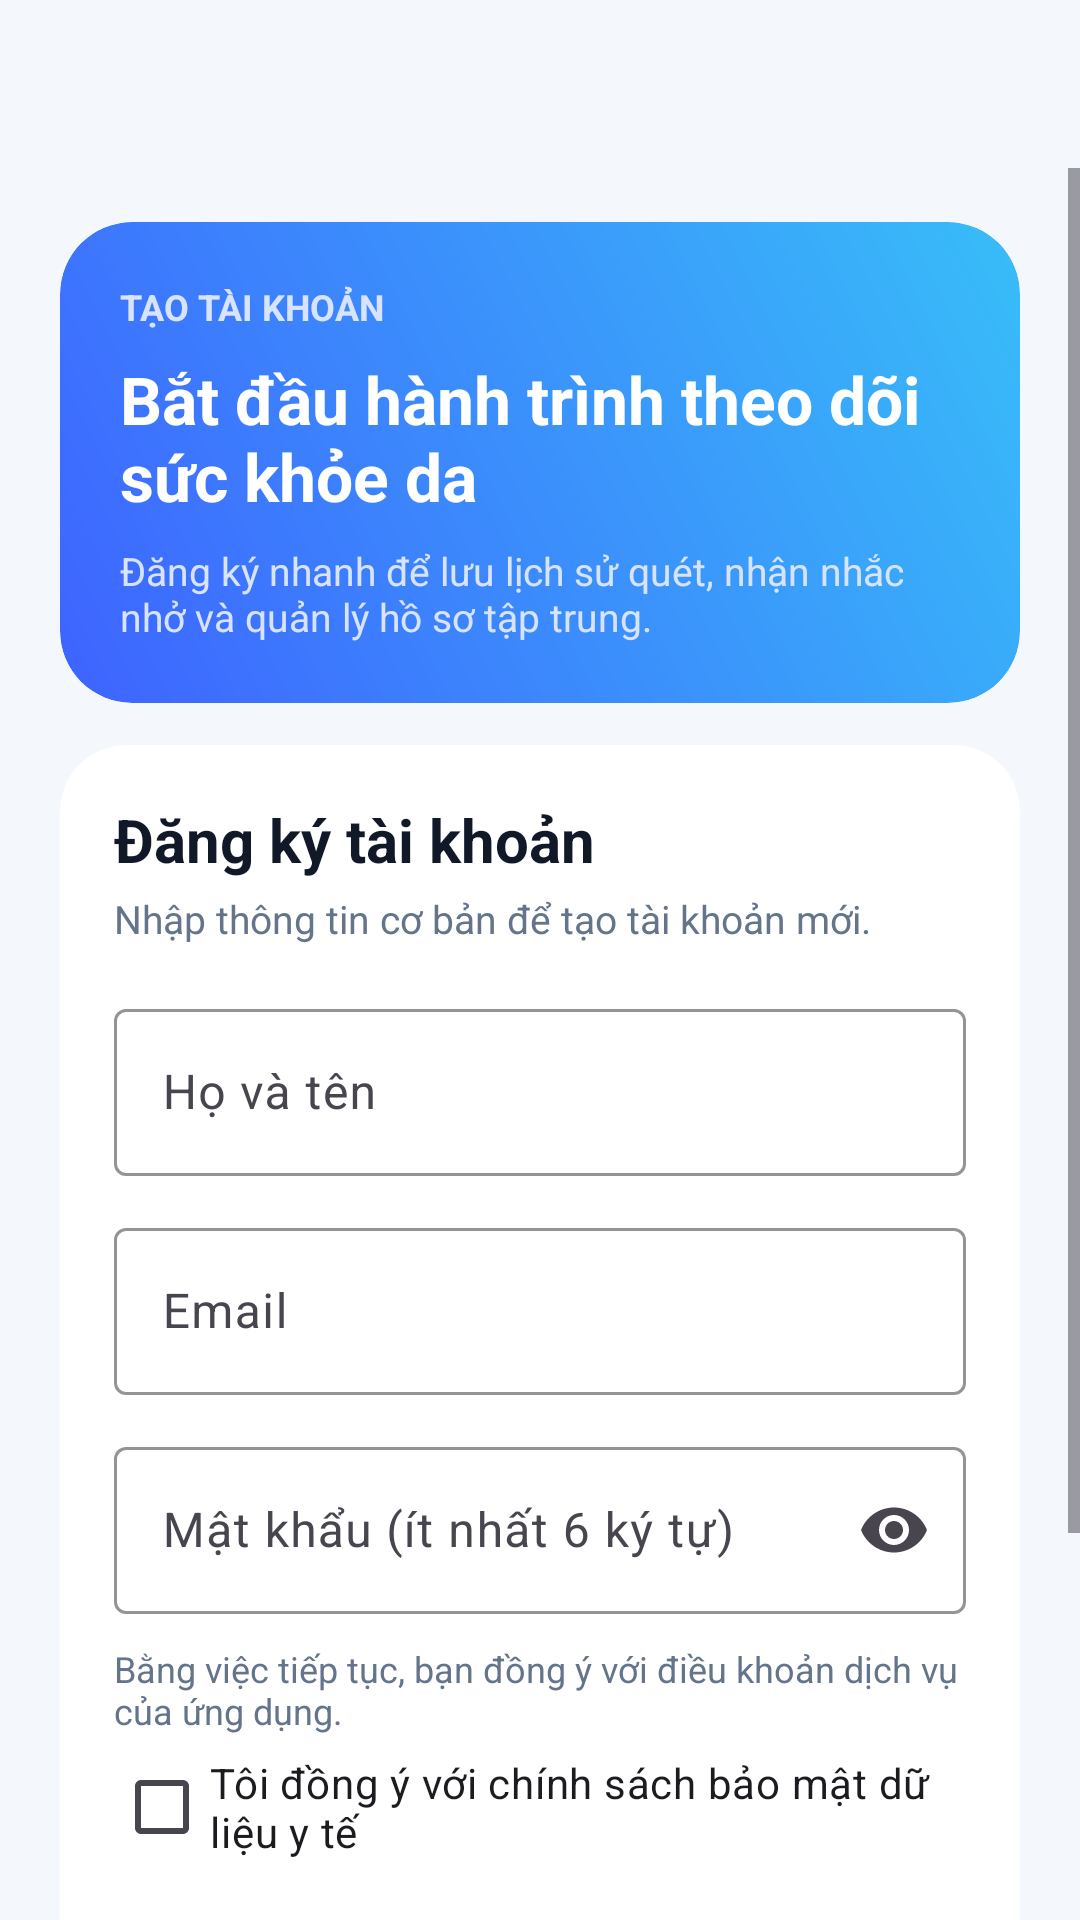

This screen was rendered from an Android layout file. Write that file and the resources it references.
<!-- AndroidManifest.xml: application theme Theme.SkinCancerAI -->
<!-- res/layout/activity_register.xml -->
<?xml version="1.0" encoding="utf-8"?>
<androidx.constraintlayout.widget.ConstraintLayout xmlns:android="http://schemas.android.com/apk/res/android"
    xmlns:app="http://schemas.android.com/apk/res-auto"
    android:layout_width="match_parent"
    android:layout_height="match_parent"
    android:background="#F4F7FB">
    <com.google.android.material.imageview.ShapeableImageView
        android:id="@+id/btnBack"
        android:layout_width="40dp"
        android:layout_height="40dp"
        android:layout_marginStart="16dp"
        android:layout_marginTop="16dp"
        android:padding="8dp"
        android:src="@drawable/ic_back"
        android:background="@drawable/bg_circle_white"
        android:contentDescription="Back"
        app:layout_constraintStart_toStartOf="parent"
        app:layout_constraintTop_toTopOf="parent"
        app:strokeWidth="0dp" />
    <ScrollView
        android:layout_width="0dp"
        android:layout_height="0dp"
        android:clipToPadding="false"
        android:fillViewport="true"
        android:paddingBottom="24dp"
        app:layout_constraintBottom_toBottomOf="parent"
        app:layout_constraintEnd_toEndOf="parent"
        app:layout_constraintStart_toStartOf="parent"
        app:layout_constraintTop_toBottomOf="@id/btnBack">

        <LinearLayout
            android:layout_width="match_parent"
            android:layout_height="wrap_content"
            android:orientation="vertical"
            android:paddingStart="20dp"
            android:paddingTop="18dp"
            android:paddingEnd="20dp">

            <androidx.cardview.widget.CardView
                android:layout_width="match_parent"
                android:layout_height="wrap_content"
                app:cardCornerRadius="24dp"
                app:cardElevation="0dp">

                <LinearLayout
                    android:layout_width="match_parent"
                    android:layout_height="wrap_content"
                    android:background="@drawable/bg_ai_summary_card"
                    android:orientation="vertical"
                    android:padding="20dp">

                    <TextView
                        android:layout_width="wrap_content"
                        android:layout_height="wrap_content"
                        android:text="TẠO TÀI KHOẢN"
                        android:textColor="#D8E4FF"
                        android:textSize="12sp"
                        android:textStyle="bold" />

                    <TextView
                        android:layout_width="match_parent"
                        android:layout_height="wrap_content"
                        android:layout_marginTop="8dp"
                        android:text="Bắt đầu hành trình theo dõi sức khỏe da"
                        android:textColor="@android:color/white"
                        android:textSize="22sp"
                        android:textStyle="bold" />

                    <TextView
                        android:layout_width="match_parent"
                        android:layout_height="wrap_content"
                        android:layout_marginTop="8dp"
                        android:text="Đăng ký nhanh để lưu lịch sử quét, nhận nhắc nhở và quản lý hồ sơ tập trung."
                        android:textColor="#D8E4FF"
                        android:textSize="13sp" />
                </LinearLayout>
            </androidx.cardview.widget.CardView>

            <androidx.cardview.widget.CardView
                android:layout_width="match_parent"
                android:layout_height="wrap_content"
                android:layout_marginTop="14dp"
                app:cardBackgroundColor="@android:color/white"
                app:cardCornerRadius="22dp"
                app:cardElevation="0dp">

                <LinearLayout
                    android:layout_width="match_parent"
                    android:layout_height="wrap_content"
                    android:orientation="vertical"
                    android:padding="18dp">

                    <TextView
                        android:layout_width="wrap_content"
                        android:layout_height="wrap_content"
                        android:text="Đăng ký tài khoản"
                        android:textColor="#111827"
                        android:textSize="20sp"
                        android:textStyle="bold" />

                    <TextView
                        android:layout_width="match_parent"
                        android:layout_height="wrap_content"
                        android:layout_marginTop="4dp"
                        android:text="Nhập thông tin cơ bản để tạo tài khoản mới."
                        android:textColor="#64748B"
                        android:textSize="13sp" />

                    <com.google.android.material.textfield.TextInputLayout
                        android:layout_width="match_parent"
                        android:layout_height="wrap_content"
                        android:layout_marginTop="16dp"
                        app:boxBackgroundMode="outline"
                        app:boxStrokeColor="@color/inputBorder">

                        <com.google.android.material.textfield.TextInputEditText
                            android:id="@+id/edtName"
                            android:layout_width="match_parent"
                            android:layout_height="wrap_content"
                            android:hint="Họ và tên"
                            android:inputType="textPersonName"
                            android:textColor="@color/titleText"
                            android:textColorHint="@color/hintText" />
                    </com.google.android.material.textfield.TextInputLayout>

                    <com.google.android.material.textfield.TextInputLayout
                        android:layout_width="match_parent"
                        android:layout_height="wrap_content"
                        android:layout_marginTop="12dp"
                        app:boxBackgroundMode="outline"
                        app:boxStrokeColor="@color/inputBorder">

                        <com.google.android.material.textfield.TextInputEditText
                            android:id="@+id/edtEmail"
                            android:layout_width="match_parent"
                            android:layout_height="wrap_content"
                            android:hint="Email"
                            android:inputType="textEmailAddress"
                            android:textColor="@color/titleText"
                            android:textColorHint="@color/hintText" />
                    </com.google.android.material.textfield.TextInputLayout>

                    <com.google.android.material.textfield.TextInputLayout
                        android:layout_width="match_parent"
                        android:layout_height="wrap_content"
                        android:layout_marginTop="12dp"
                        app:boxBackgroundMode="outline"
                        app:boxStrokeColor="@color/inputBorder"
                        app:endIconMode="password_toggle">

                        <com.google.android.material.textfield.TextInputEditText
                            android:id="@+id/edtPassword"
                            android:layout_width="match_parent"
                            android:layout_height="wrap_content"
                            android:hint="Mật khẩu (ít nhất 6 ký tự)"
                            android:inputType="textPassword"
                            android:textColor="@color/titleText"
                            android:textColorHint="@color/hintText" />
                    </com.google.android.material.textfield.TextInputLayout>

                    <TextView
                        android:layout_width="match_parent"
                        android:layout_height="wrap_content"
                        android:layout_marginTop="10dp"
                        android:text="Bằng việc tiếp tục, bạn đồng ý với điều khoản dịch vụ của ứng dụng."
                        android:textColor="#64748B"
                        android:textSize="12sp" />
                    <CheckBox
                        android:id="@+id/cbConsent"
                        android:layout_width="match_parent"
                        android:layout_height="wrap_content"
                        android:text="Tôi đồng ý với chính sách bảo mật dữ liệu y tế" />
                    <com.google.android.material.button.MaterialButton
                        android:id="@+id/btnRegister"
                        android:layout_width="match_parent"
                        android:layout_height="54dp"
                        android:layout_marginTop="16dp"
                        android:text="Tạo tài khoản"
                        android:textAllCaps="false"
                        android:textColor="@android:color/white"
                        android:textSize="15sp"
                        android:textStyle="bold"
                        app:backgroundTint="#2563EB"
                        app:cornerRadius="27dp" />

                    <TextView
                        android:layout_width="match_parent"
                        android:layout_height="wrap_content"
                        android:layout_marginTop="18dp"
                        android:gravity="center"
                        android:text="Đã có tài khoản?"
                        android:textColor="#64748B"
                        android:textSize="13sp" />

                    <TextView
                        android:id="@+id/txtLogin"
                        android:layout_width="match_parent"
                        android:layout_height="wrap_content"
                        android:layout_marginTop="6dp"
                        android:gravity="center"
                        android:text="Đăng nhập ngay"
                        android:textColor="#2563EB"
                        android:textSize="14sp"
                        android:textStyle="bold" />
                </LinearLayout>
            </androidx.cardview.widget.CardView>
        </LinearLayout>
    </ScrollView>

</androidx.constraintlayout.widget.ConstraintLayout>
<!-- resources referenced by this layout -->
<resources>
  <color name="hintText">#94A3B8</color>
  <color name="inputBorder">@color/divider</color>
  <color name="titleText">@color/textPrimary</color>
  <!-- drawable bg_ai_summary_card (drawable) -->
  <shape xmlns:android="http://schemas.android.com/apk/res/android">
      <gradient
          android:startColor="#3E63FF"
          android:endColor="#38BDF8"
          android:angle="45"/>
      <corners android:radius="24dp"/>
  </shape>
  <style name="Theme.SkinCancerAI" parent="Base.Theme.SkinCancerAI" />
  <color name="divider">#E2E8F0</color>
  <color name="textPrimary">#0F172A</color>
  <style name="Base.Theme.SkinCancerAI" parent="Theme.Material3.DayNight.NoActionBar">
          <item name="android:windowBackground">@color/appBackground</item>
          <item name="android:statusBarColor">@android:color/transparent</item>
          <item name="android:navigationBarColor">@android:color/white</item>
          <item name="android:windowLightStatusBar">true</item>
          <item name="android:windowLightNavigationBar">true</item>
  
          <item name="colorPrimary">@color/brandPrimary</item>
          <item name="colorSecondary">@color/brandAccent</item>
          <item name="colorSurface">@color/cardBackground</item>
  
          <item name="android:fontFamily">sans-serif</item>
          <item name="fontFamily">sans-serif</item>
  
          <item name="materialButtonStyle">@style/Widget.SkinCancerAI.Button</item>
      </style>
  <color name="appBackground">#F4F7FB</color>
  <color name="brandPrimary">#2563EB</color>
  <color name="brandAccent">#38BDF8</color>
  <color name="cardBackground">#FFFFFF</color>
  <style name="Widget.SkinCancerAI.Button" parent="Widget.Material3.Button">
          <item name="cornerRadius">26dp</item>
          <item name="android:textAllCaps">false</item>
      </style>
</resources>
